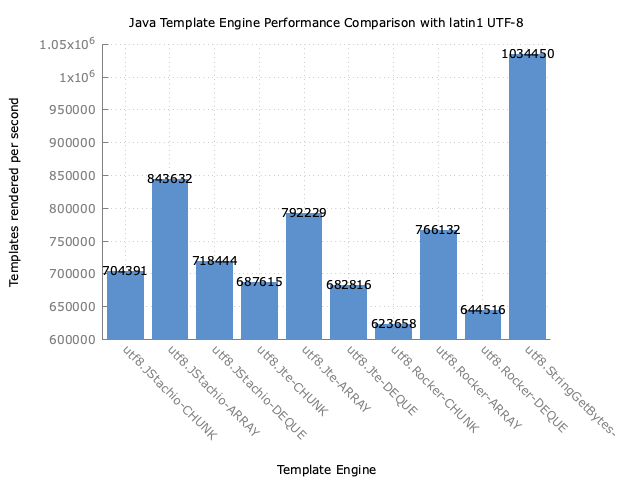

Source data for this figure (header and first rows):
Benchmark, Mode, Threads, Samples, Score, Score Error (99.9%), Unit, Param: output
com.mitchellbosecke.benchmark.utf8.JStac…, thrpt, 16, 3, 704392, 41469, ops/s, CHUNK
com.mitchellbosecke.benchmark.utf8.JStac…, thrpt, 16, 3, 843633, 55380, ops/s, ARRAY
com.mitchellbosecke.benchmark.utf8.JStac…, thrpt, 16, 3, 718444, 40698, ops/s, DEQUE
com.mitchellbosecke.benchmark.utf8.JteUt…, thrpt, 16, 3, 687616, 96446, ops/s, CHUNK
com.mitchellbosecke.benchmark.utf8.JteUt…, thrpt, 16, 3, 792229, 4467, ops/s, ARRAY
com.mitchellbosecke.benchmark.utf8.JteUt…, thrpt, 16, 3, 682817, 21194, ops/s, DEQUE
com.mitchellbosecke.benchmark.utf8.Rocke…, thrpt, 16, 3, 623658, 26782, ops/s, CHUNK
com.mitchellbosecke.benchmark.utf8.Rocke…, thrpt, 16, 3, 766132, 28149, ops/s, ARRAY
com.mitchellbosecke.benchmark.utf8.Rocke…, thrpt, 16, 3, 644516, 83743, ops/s, DEQUE
com.mitchellbosecke.benchmark.utf8.Strin…, thrpt, 16, 3, 1034451, 36555, ops/s, 
